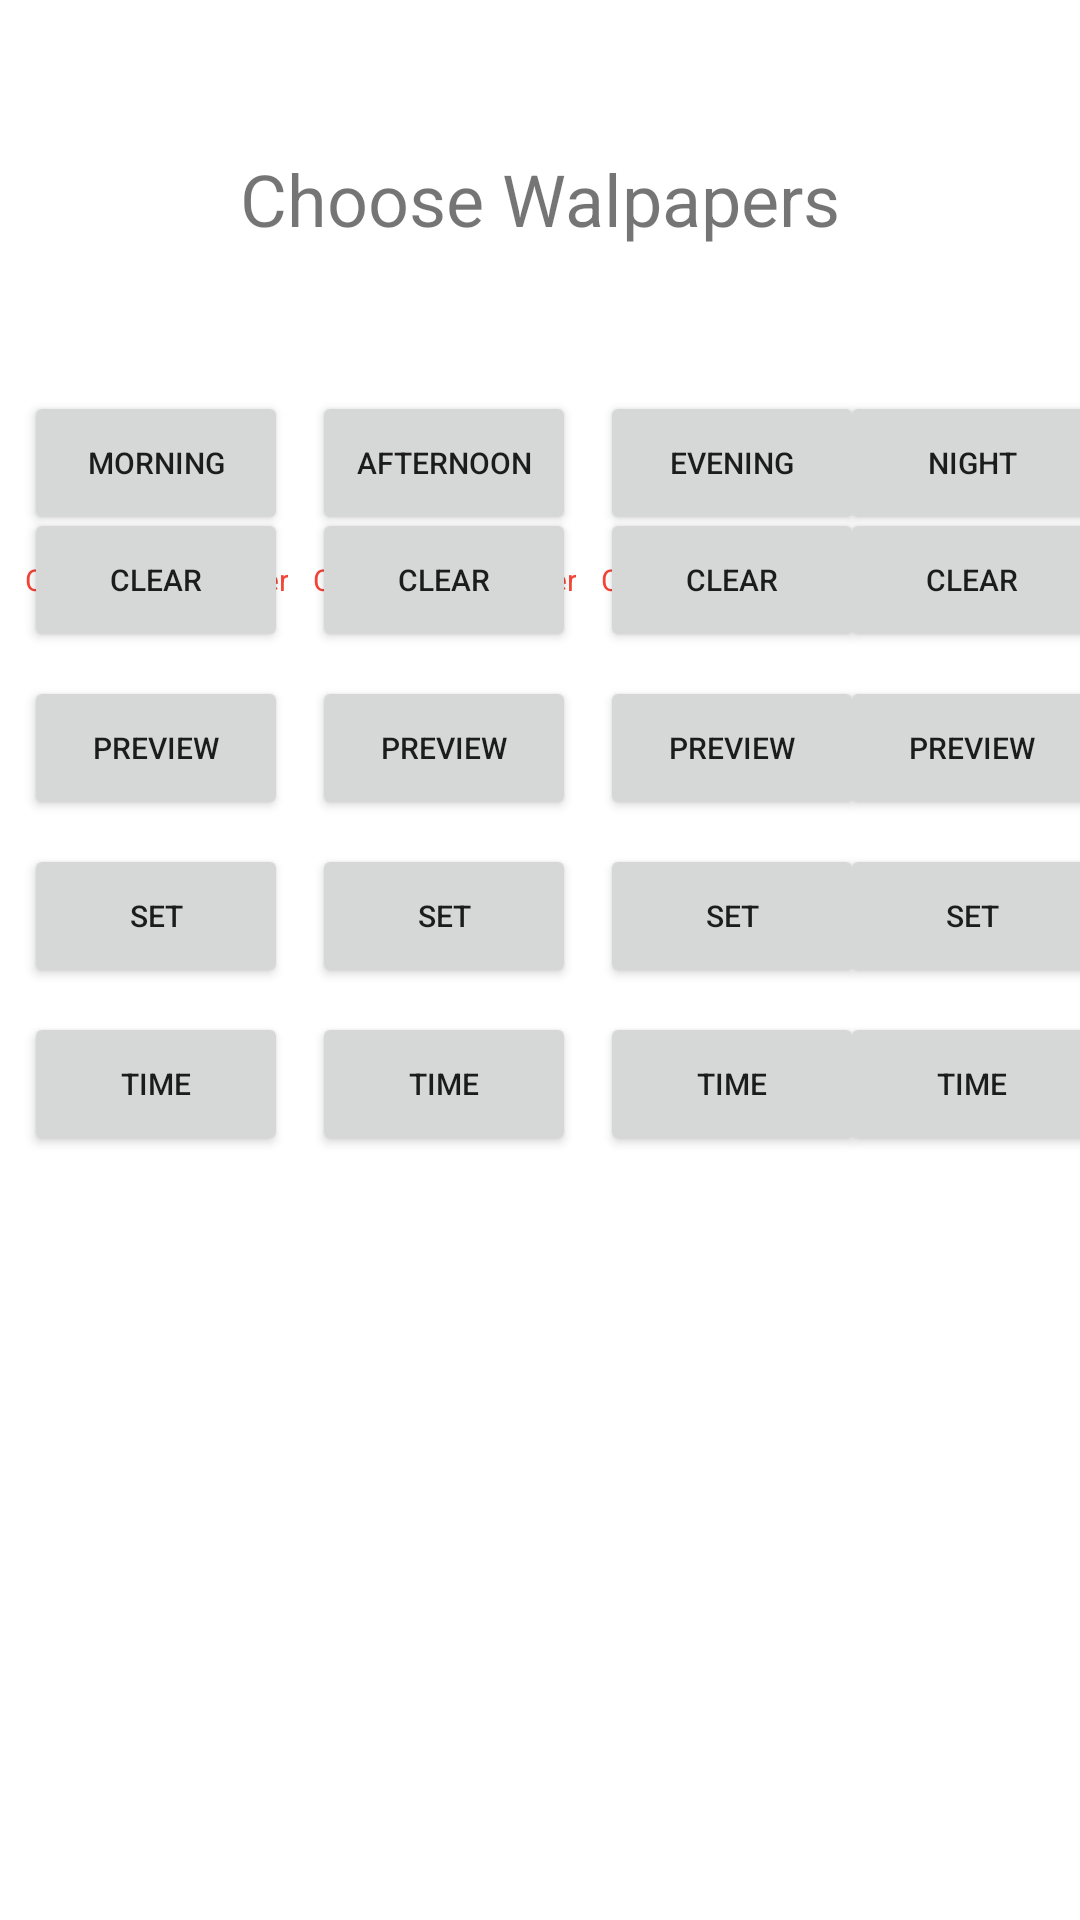

Write the Android layout XML for this screen, with the resource values it uses.
<!-- AndroidManifest.xml: application theme AppTheme -->
<!-- res/layout/activity_main.xml -->
<?xml version="1.0" encoding="utf-8"?>
<androidx.constraintlayout.widget.ConstraintLayout xmlns:android="http://schemas.android.com/apk/res/android"
    xmlns:app="http://schemas.android.com/apk/res-auto"
    xmlns:tools="http://schemas.android.com/tools"
    android:layout_width="match_parent"
    android:layout_height="match_parent"
    android:visibility="visible"
    tools:context=".MainActivity">

    <Button
        android:id="@+id/nightWallpaperClear"
        android:layout_width="wrap_content"
        android:layout_height="wrap_content"
        android:text="Clear"
        android:textSize="10sp"
        app:layout_constraintBottom_toBottomOf="@+id/nightWallpaperText"
        app:layout_constraintEnd_toEndOf="@+id/nightWallpaperText"
        app:layout_constraintStart_toStartOf="@+id/nightWallpaperText"
        app:layout_constraintTop_toTopOf="@+id/nightWallpaperText" />

    <Button
        android:id="@+id/eveningWallpaperClear"
        android:layout_width="wrap_content"
        android:layout_height="wrap_content"
        android:text="Clear"
        android:textSize="10sp"
        app:layout_constraintBottom_toBottomOf="@+id/eveningWallpaperText"
        app:layout_constraintEnd_toEndOf="@+id/eveningWallpaperText"
        app:layout_constraintStart_toStartOf="@+id/eveningWallpaperText"
        app:layout_constraintTop_toTopOf="@+id/eveningWallpaperText" />

    <TextView
        android:id="@+id/textView"
        android:layout_width="wrap_content"
        android:layout_height="wrap_content"
        android:layout_marginTop="50dp"
        android:text="Choose Walpapers"
        android:textSize="24sp"
        app:layout_constraintEnd_toEndOf="parent"
        app:layout_constraintStart_toStartOf="parent"
        app:layout_constraintTop_toTopOf="parent" />

    <Button
        android:id="@+id/morningWallpaperChoose"
        android:layout_width="wrap_content"
        android:layout_height="wrap_content"
        android:layout_marginStart="8dp"
        android:layout_marginTop="48dp"
        android:text="Morning"
        android:textSize="10sp"
        app:layout_constraintStart_toStartOf="parent"
        app:layout_constraintTop_toBottomOf="@+id/textView" />

    <Button
        android:id="@+id/afternoonWallpaperChoose"
        android:layout_width="wrap_content"
        android:layout_height="wrap_content"
        android:layout_marginStart="8dp"
        android:text="Afternoon"
        android:textSize="10sp"
        app:layout_constraintStart_toEndOf="@+id/morningWallpaperChoose"
        app:layout_constraintTop_toTopOf="@+id/morningWallpaperChoose" />

    <Button
        android:id="@+id/eveningWallpaperChoose"
        android:layout_width="wrap_content"
        android:layout_height="wrap_content"
        android:layout_marginStart="8dp"
        android:text="Evening"
        android:textSize="10sp"
        app:layout_constraintStart_toEndOf="@+id/afternoonWallpaperChoose"
        app:layout_constraintTop_toTopOf="@+id/afternoonWallpaperChoose" />

    <Button
        android:id="@+id/nightWallpaperChoose"
        android:layout_width="wrap_content"
        android:layout_height="wrap_content"
        android:layout_marginStart="8dp"
        android:layout_marginEnd="8dp"
        android:text="Night"
        android:textSize="10sp"
        app:layout_constraintEnd_toEndOf="parent"
        app:layout_constraintStart_toEndOf="@+id/eveningWallpaperChoose"
        app:layout_constraintTop_toTopOf="@+id/eveningWallpaperChoose" />

    <TextView
        android:id="@+id/morningWallpaperText"
        android:layout_width="wrap_content"
        android:layout_height="wrap_content"
        android:layout_marginTop="8dp"
        android:gravity="center_horizontal"
        android:text="Choose\nWallpaper"
        android:textColor="#F44336"
        android:textSize="10sp"
        app:layout_constraintEnd_toEndOf="@+id/morningWallpaperChoose"
        app:layout_constraintStart_toStartOf="@+id/morningWallpaperChoose"
        app:layout_constraintTop_toBottomOf="@+id/morningWallpaperChoose" />

    <TextView
        android:id="@+id/afternoonWallpaperText"
        android:layout_width="wrap_content"
        android:layout_height="wrap_content"
        android:gravity="center_horizontal"
        android:text="Choose\nWallpaper"
        android:textColor="#F44336"
        android:textSize="10sp"
        app:layout_constraintEnd_toEndOf="@+id/afternoonWallpaperChoose"
        app:layout_constraintStart_toStartOf="@+id/afternoonWallpaperChoose"
        app:layout_constraintTop_toTopOf="@+id/morningWallpaperText" />

    <TextView
        android:id="@+id/eveningWallpaperText"
        android:layout_width="wrap_content"
        android:layout_height="wrap_content"
        android:gravity="center_horizontal"
        android:text="Choose\nWallpaper"
        android:textColor="#F44336"
        android:textSize="10sp"
        app:layout_constraintEnd_toEndOf="@+id/eveningWallpaperChoose"
        app:layout_constraintStart_toStartOf="@+id/eveningWallpaperChoose"
        app:layout_constraintTop_toTopOf="@+id/afternoonWallpaperText" />

    <TextView
        android:id="@+id/nightWallpaperText"
        android:layout_width="wrap_content"
        android:layout_height="wrap_content"
        android:gravity="center_horizontal"
        android:text="Choose\nWallpaper"
        android:textColor="#F44336"
        android:textSize="10sp"
        app:layout_constraintEnd_toEndOf="@+id/nightWallpaperChoose"
        app:layout_constraintStart_toStartOf="@+id/nightWallpaperChoose"
        app:layout_constraintTop_toTopOf="@+id/eveningWallpaperText" />

    <Button
        android:id="@+id/morningWallpaperClear"
        android:layout_width="wrap_content"
        android:layout_height="wrap_content"
        android:text="Clear"
        android:textSize="10sp"
        app:layout_constraintBottom_toBottomOf="@+id/morningWallpaperText"
        app:layout_constraintEnd_toEndOf="@+id/morningWallpaperText"
        app:layout_constraintStart_toStartOf="@+id/morningWallpaperText"
        app:layout_constraintTop_toTopOf="@+id/morningWallpaperText" />

    <Button
        android:id="@+id/afternoonWallpaperClear"
        android:layout_width="wrap_content"
        android:layout_height="wrap_content"
        android:text="Clear"
        android:textSize="10sp"
        app:layout_constraintBottom_toBottomOf="@+id/afternoonWallpaperText"
        app:layout_constraintEnd_toEndOf="@+id/afternoonWallpaperText"
        app:layout_constraintStart_toStartOf="@+id/afternoonWallpaperText"
        app:layout_constraintTop_toTopOf="@+id/afternoonWallpaperText" />

    <Button
        android:id="@+id/morningWallpaperPreview"
        android:layout_width="wrap_content"
        android:layout_height="wrap_content"
        android:layout_marginTop="8dp"
        android:text="Preview"
        android:textSize="10sp"
        app:layout_constraintEnd_toEndOf="@+id/morningWallpaperClear"
        app:layout_constraintStart_toStartOf="@+id/morningWallpaperClear"
        app:layout_constraintTop_toBottomOf="@+id/morningWallpaperClear" />

    <Button
        android:id="@+id/morningWallpaperSet"
        android:layout_width="wrap_content"
        android:layout_height="wrap_content"
        android:layout_marginTop="8dp"
        android:text="Set"
        android:textSize="10sp"
        app:layout_constraintEnd_toEndOf="@+id/morningWallpaperPreview"
        app:layout_constraintStart_toStartOf="@+id/morningWallpaperPreview"
        app:layout_constraintTop_toBottomOf="@+id/morningWallpaperPreview" />

    <Button
        android:id="@+id/afternoonWallpaperSet"
        android:layout_width="wrap_content"
        android:layout_height="wrap_content"
        android:text="Set"
        android:textSize="10sp"
        app:layout_constraintEnd_toEndOf="@+id/afternoonWallpaperPreview"
        app:layout_constraintStart_toStartOf="@+id/afternoonWallpaperPreview"
        app:layout_constraintTop_toTopOf="@+id/morningWallpaperSet" />

    <Button
        android:id="@+id/eveningWallpaperSet"
        android:layout_width="wrap_content"
        android:layout_height="wrap_content"
        android:text="Set"
        android:textSize="10sp"
        app:layout_constraintEnd_toEndOf="@+id/eveningWallpaperPreview"
        app:layout_constraintStart_toStartOf="@+id/eveningWallpaperPreview"
        app:layout_constraintTop_toTopOf="@+id/afternoonWallpaperSet" />

    <Button
        android:id="@+id/nightWallpaperSet"
        android:layout_width="wrap_content"
        android:layout_height="wrap_content"
        android:text="Set"
        android:textSize="10sp"
        app:layout_constraintEnd_toEndOf="@+id/nightWallpaperPreview"
        app:layout_constraintStart_toStartOf="@+id/nightWallpaperPreview"
        app:layout_constraintTop_toTopOf="@+id/eveningWallpaperSet" />

    <Button
        android:id="@+id/afternoonWallpaperPreview"
        android:layout_width="wrap_content"
        android:layout_height="wrap_content"
        android:text="Preview"
        android:textSize="10sp"
        app:layout_constraintEnd_toEndOf="@+id/afternoonWallpaperClear"
        app:layout_constraintStart_toStartOf="@+id/afternoonWallpaperClear"
        app:layout_constraintTop_toTopOf="@+id/morningWallpaperPreview" />

    <Button
        android:id="@+id/eveningWallpaperPreview"
        android:layout_width="wrap_content"
        android:layout_height="wrap_content"
        android:text="Preview"
        android:textSize="10sp"
        app:layout_constraintEnd_toEndOf="@+id/eveningWallpaperClear"
        app:layout_constraintStart_toStartOf="@+id/eveningWallpaperClear"
        app:layout_constraintTop_toTopOf="@+id/afternoonWallpaperPreview" />

    <Button
        android:id="@+id/nightWallpaperPreview"
        android:layout_width="wrap_content"
        android:layout_height="wrap_content"
        android:text="Preview"
        android:textSize="10sp"
        app:layout_constraintEnd_toEndOf="@+id/nightWallpaperClear"
        app:layout_constraintStart_toStartOf="@+id/nightWallpaperClear"
        app:layout_constraintTop_toTopOf="@+id/eveningWallpaperPreview" />

    <Button
        android:id="@+id/morningWallpaperTime"
        android:layout_width="wrap_content"
        android:layout_height="wrap_content"
        android:layout_marginTop="8dp"
        android:text="Time"
        android:textSize="10sp"
        app:layout_constraintEnd_toEndOf="@+id/morningWallpaperSet"
        app:layout_constraintStart_toStartOf="@+id/morningWallpaperSet"
        app:layout_constraintTop_toBottomOf="@+id/morningWallpaperSet" />

    <Button
        android:id="@+id/afternoonWallpaperTime"
        android:layout_width="wrap_content"
        android:layout_height="wrap_content"
        android:text="Time"
        android:textSize="10sp"
        app:layout_constraintEnd_toEndOf="@+id/afternoonWallpaperSet"
        app:layout_constraintStart_toStartOf="@+id/afternoonWallpaperSet"
        app:layout_constraintTop_toTopOf="@+id/morningWallpaperTime" />

    <Button
        android:id="@+id/eveningWallpaperTime"
        android:layout_width="wrap_content"
        android:layout_height="wrap_content"
        android:text="Time"
        android:textSize="10sp"
        app:layout_constraintEnd_toEndOf="@+id/eveningWallpaperSet"
        app:layout_constraintStart_toStartOf="@+id/eveningWallpaperSet"
        app:layout_constraintTop_toTopOf="@+id/afternoonWallpaperTime" />

    <Button
        android:id="@+id/nightWallpaperTime"
        android:layout_width="wrap_content"
        android:layout_height="wrap_content"
        android:text="Time"
        android:textSize="10sp"
        app:layout_constraintEnd_toEndOf="@+id/nightWallpaperSet"
        app:layout_constraintStart_toStartOf="@+id/nightWallpaperSet"
        app:layout_constraintTop_toTopOf="@+id/eveningWallpaperTime" />

</androidx.constraintlayout.widget.ConstraintLayout>
<!-- resources referenced by this layout -->
<resources>

</resources>
